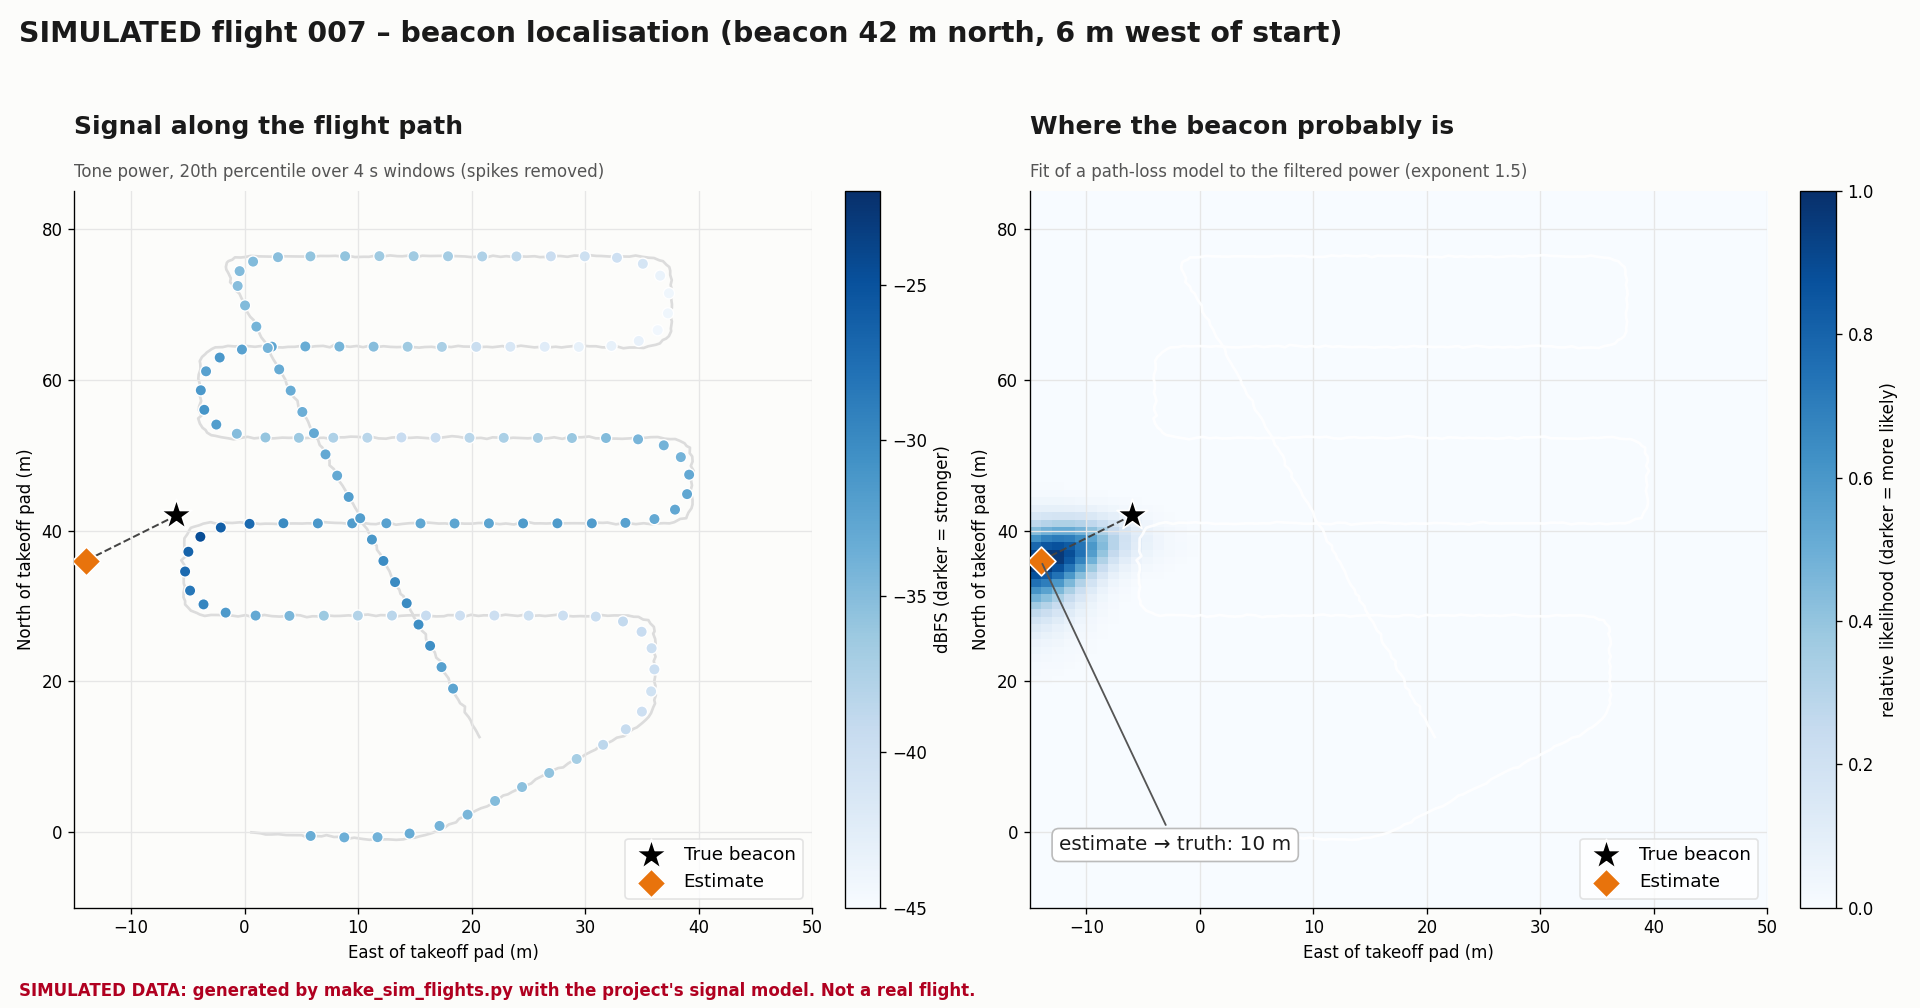

The table this chart was drawn from, first rows:
t_s, n_m, e_m, d_m, power_dbfs, mode, armed, true_dist_m, true_dbfs
0.00, 0.00, 0.60, -5.00, -29.83, AUTO, 1, 42.81, -35.99
0.20, -0.03, 0.87, -5.00, -33.31, AUTO, 1, 42.88, -36.00
0.40, -0.12, 1.40, -5.00, -30.50, AUTO, 1, 43.05, -36.03
0.60, -0.28, 1.86, -5.00, -26.41, AUTO, 1, 43.29, -36.06
0.80, -0.28, 2.41, -5.00, -32.02, AUTO, 1, 43.39, -36.08
1.00, -0.24, 2.95, -5.00, -32.35, AUTO, 1, 43.46, -36.09
1.20, -0.36, 3.67, -5.00, -31.90, AUTO, 1, 43.73, -36.13
1.40, -0.37, 4.29, -5.00, -33.48, AUTO, 1, 43.89, -36.15
1.60, -0.37, 5.03, -5.00, -30.86, AUTO, 1, 44.07, -36.18
1.80, -0.59, 5.38, -5.00, -36.72, AUTO, 1, 44.37, -36.22
2.00, -0.47, 5.90, -5.00, -32.12, AUTO, 1, 44.39, -36.22
2.20, -0.53, 6.79, -5.00, -34.98, AUTO, 1, 44.69, -36.27
2.40, -0.36, 7.21, -5.00, -31.25, AUTO, 1, 44.65, -36.26
2.60, -0.61, 7.87, -5.00, -30.63, AUTO, 1, 45.09, -36.33
2.80, -0.58, 8.44, -5.00, -33.88, AUTO, 1, 45.24, -36.35
3.00, -0.83, 9.12, -5.00, -29.84, AUTO, 1, 45.70, -36.41
3.20, -0.70, 9.67, -5.00, -30.18, AUTO, 1, 45.76, -36.42
3.40, -0.87, 10.39, -5.00, -31.09, AUTO, 1, 46.17, -36.48
3.60, -0.98, 11.01, -5.00, -13.55, AUTO, 1, 46.49, -36.53
3.80, -0.89, 11.52, -5.00, -31.39, AUTO, 1, 46.60, -36.54
4.00, -0.92, 12.04, -5.00, -31.40, AUTO, 1, 46.83, -36.57
4.20, -0.93, 12.64, -5.00, -31.41, AUTO, 1, 47.06, -36.61
4.40, -0.99, 13.37, -5.00, -33.96, AUTO, 1, 47.42, -36.65
4.60, -0.92, 13.99, -5.00, -27.34, AUTO, 1, 47.62, -36.68
4.80, -0.75, 14.38, -5.00, -33.56, AUTO, 1, 47.62, -36.68
5.00, -0.71, 15.00, -5.00, -28.90, AUTO, 1, 47.85, -36.71
5.20, -0.52, 15.42, -5.00, -36.85, AUTO, 1, 47.87, -36.72
5.40, -0.36, 15.91, -5.00, -31.64, AUTO, 1, 47.95, -36.73
5.60, -0.07, 16.55, -5.00, -31.45, AUTO, 1, 47.99, -36.73
5.80, 0.24, 17.00, -5.00, -33.97, AUTO, 1, 47.94, -36.73
6.00, 0.69, 17.69, -5.00, -30.14, AUTO, 1, 47.88, -36.72
6.20, 1.05, 18.00, -5.00, -29.70, AUTO, 1, 47.72, -36.70
6.40, 1.33, 18.63, -5.00, -33.22, AUTO, 1, 47.81, -36.71
6.60, 1.79, 18.89, -5.00, -31.60, AUTO, 1, 47.55, -36.67
6.80, 2.26, 19.51, -5.00, -30.20, AUTO, 1, 47.49, -36.66
7.00, 2.50, 19.89, -5.00, -32.73, AUTO, 1, 47.49, -36.66
7.20, 2.87, 20.35, -5.00, -32.58, AUTO, 1, 47.44, -36.66
7.40, 3.21, 20.84, -5.00, -35.01, AUTO, 1, 47.44, -36.66
7.60, 3.45, 21.37, -5.00, -34.18, AUTO, 1, 47.54, -36.67
7.80, 3.96, 21.96, -5.00, -34.88, AUTO, 1, 47.47, -36.66
8.00, 4.32, 22.30, -5.00, -33.22, AUTO, 1, 47.39, -36.65
8.20, 4.89, 22.78, -5.00, -32.33, AUTO, 1, 47.23, -36.63
8.40, 5.04, 23.19, -5.00, -34.15, AUTO, 1, 47.36, -36.65
8.60, 5.36, 23.57, -5.00, -33.53, AUTO, 1, 47.34, -36.64
8.80, 5.72, 24.06, -5.00, -36.04, AUTO, 1, 47.38, -36.65
9.00, 6.09, 24.61, -5.00, -32.19, AUTO, 1, 47.45, -36.66
9.20, 6.49, 25.25, -5.00, -33.75, AUTO, 1, 47.56, -36.67
9.40, 7.03, 25.64, -5.00, -35.19, AUTO, 1, 47.42, -36.65
9.60, 7.40, 26.11, -5.00, -36.43, AUTO, 1, 47.47, -36.66
9.80, 7.81, 26.64, -5.00, -33.50, AUTO, 1, 47.54, -36.67
10.00, 8.09, 26.98, -5.00, -35.34, AUTO, 1, 47.57, -36.68
10.20, 8.53, 27.62, -5.00, -35.31, AUTO, 1, 47.71, -36.69
10.40, 8.61, 28.07, -5.00, -35.24, AUTO, 1, 47.96, -36.73
10.60, 9.12, 28.48, -5.00, -33.97, AUTO, 1, 47.91, -36.72
10.80, 9.72, 29.13, -5.00, -35.52, AUTO, 1, 47.98, -36.73
11.00, 9.92, 29.66, -5.00, -33.57, AUTO, 1, 48.23, -36.76
11.20, 10.25, 29.94, -5.00, -38.15, AUTO, 1, 48.22, -36.76
11.40, 10.67, 30.48, -5.00, -36.71, AUTO, 1, 48.35, -36.78
11.60, 10.98, 30.92, -5.00, -34.78, AUTO, 1, 48.48, -36.80
11.80, 11.40, 31.23, -5.00, -34.51, AUTO, 1, 48.45, -36.79
... 573 more rows
